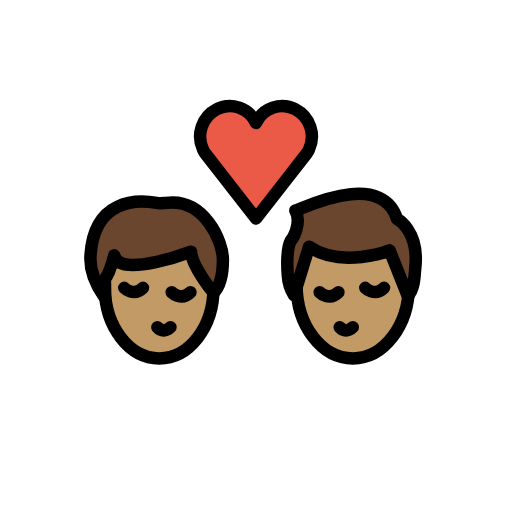
t = 0.00 s
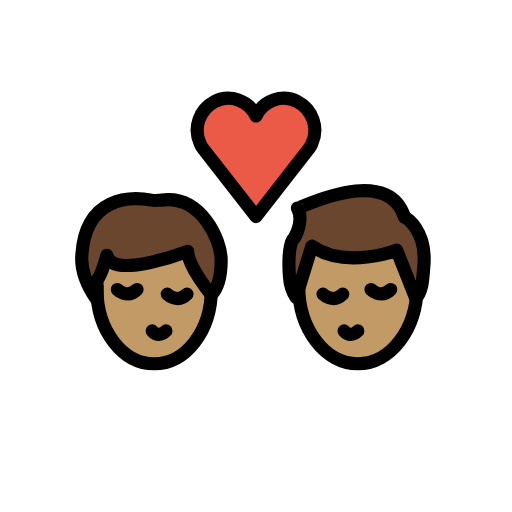
t = 0.36 s
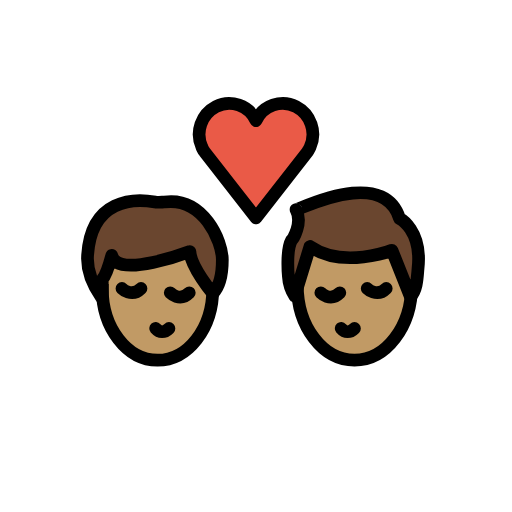
t = 0.84 s
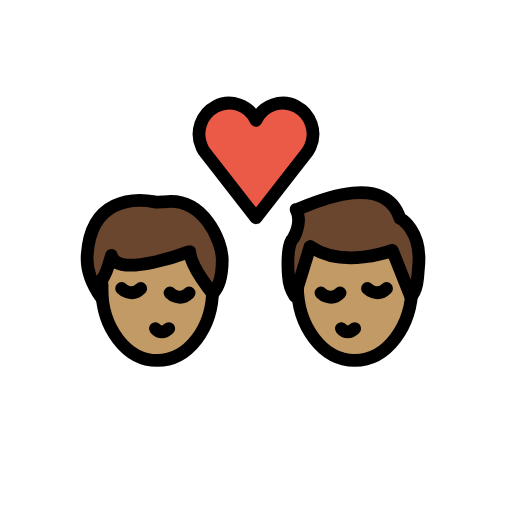
t = 1.20 s
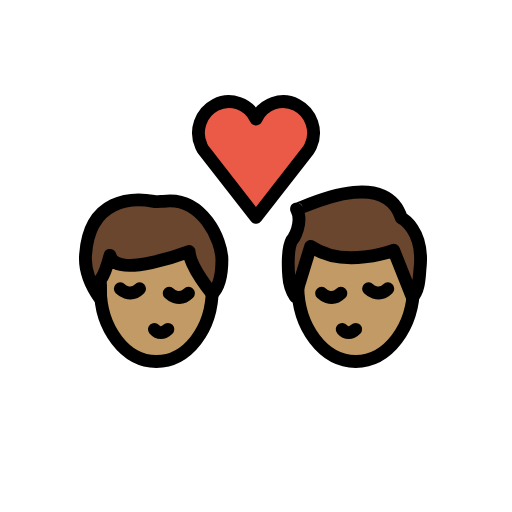
t = 1.56 s
t = 2.04 s: frame unchanged from t = 0.00 s, image omitted

The animated SVG that drew these frames (rendered in a browser with its animation timeline set to each time). Animation: 1 SMIL element (animateTransform=1); one cycle of 2.40 s, repeats indefinitely.

<?xml version='1.0' encoding='utf-8'?>
<svg xmlns="http://www.w3.org/2000/svg" id="emoji" viewBox="-5 -5 82 82" version="1.1" width="200" height="200" role="img">
  <title>OpenMoji: kiss: man, man, medium skin tone</title><g transform="translate(36 36)"><g><g transform="translate(-36 -36)"><g id="color">
    <path fill="#EA5A47" d="M36,14.7c1.1-2.4,4-3.4,6.3-2.2s3.3,4,2.2,6.4c-0.1,0.3-0.3,0.5-0.4,0.7L36,30l-8.1-10.4 c-0.2-0.2-0.3-0.5-0.4-0.7c-1.1-2.4-0.1-5.2,2.2-6.4S34.9,12.3,36,14.7L36,14.7z" />
  </g>
  <g id="hair">
    <g id="hair-b">
      <path fill="#6a462f" d="M42.3,28.7c0,0.3,13.7-7,16.3,1.4c0,0,3.6,1.8,2.9,7.9c-0.1,1-0.1,3.4-1.2,4.4l-2.9-7.3 c0,0-7.7,3-12.9-0.6l-2.4,7.8c0,0-0.9-1.4-1-3.1c0,0-0.4-4.1,0.5-5.7C41.8,33.4,43.4,30.8,42.3,28.7z" />
    </g>
    <g id="hair-a">
      <path fill="#6a462f" d="M9.5,35.8c0.6-8.8,7.3-8.9,10.6-8.3c0.3,0.1,1.2,0,1.5,0c6.1-0.8,9.1,6.1,9.1,9.1c0,1.1,0,3.8-1.5,5.3 c0,0-3.5-4.2-3.6-6.6c0,0-11.5,4.4-12.3,0.6c0,0-0.8,3-1.5,3.8c0,0,0,2.3,0,3C11.8,42.6,9.2,39.5,9.5,35.8z" />
    </g>
  </g>
  <g id="skin">
    <g id="skin-b">
      <path fill="#c19a65" d="M60.3,42.4l-2.9-7.3c0,0-7.7,3-12.9-0.6l-1.9863,6.4554C42.6584,47.3065,46.621,52.4,51.5,52.4 c4.5337,0,8.2739-4.3997,8.8981-10.1176C60.3635,42.3193,60.3372,42.3663,60.3,42.4z" />
    </g>
    <g id="skin-a">
      <path fill="#c19a65" d="M25.6,35.3c0,0-11.5,4.4-12.3,0.6c0,0-0.7353,2.7525-1.4128,3.6849c-0.0514,0.4968-0.0872,1-0.0872,1.5151 c0,6.2408,3.8951,11.3,8.7,11.3c4.6063,0,8.3665-4.6531,8.6703-10.5361C28.8699,41.4988,25.6953,37.5867,25.6,35.3z" />
    </g>
  </g>
  <g id="skin-shadow" />
  <g id="line">
    <path fill="none" stroke="#000000" stroke-miterlimit="10" stroke-width="2" d="M60.5,39.7c0,0.3,0,0.6,0,0.9c0,6.5-4,11.8-9,11.8 s-9-5.3-9-11.8c0-0.2,0-0.5,0-0.7" />
    <path fill="none" stroke="#000000" stroke-linecap="round" stroke-linejoin="round" stroke-width="2" d="M49.4,47.4 c0.6,0.7,1.4,0.7,2.1,0" />
    <path fill="none" stroke="#000000" stroke-linecap="round" stroke-miterlimit="10" stroke-width="2" d="M46.2,41.8c0,0,1.5,1.5,3,0" />
    <path fill="none" stroke="#000000" stroke-linecap="round" stroke-miterlimit="10" stroke-width="2" d="M53.5,41.1c0,0,1.5,1.5,3,0" />
    <path fill="none" stroke="#000000" stroke-linejoin="round" stroke-miterlimit="10" stroke-width="2" d="M42.3,28.7 c0,0.3,13.7-7,16.3,1.4c0,0,3.6,1.8,2.9,7.9c-0.1,1-0.1,3.4-1.2,4.4l-2.9-7.3c0,0-7.7,3-12.9-0.6l-2.4,7.8c0,0-0.9-1.4-1-3.1 c0,0-0.4-4.1,0.5-5.7C41.8,33.4,43.4,30.8,42.3,28.7z" />
    <path fill="none" stroke="#000000" stroke-linecap="round" stroke-linejoin="round" stroke-width="2" d="M36,14.7 c1.1-2.4,4-3.4,6.3-2.2s3.3,4,2.2,6.4c-0.1,0.3-0.3,0.5-0.4,0.7L36,30l-8.1-10.4c-0.2-0.2-0.3-0.5-0.4-0.7 c-1.1-2.4-0.1-5.2,2.2-6.4S34.9,12.3,36,14.7L36,14.7z" />
    <path fill="none" stroke="#000000" stroke-miterlimit="10" stroke-width="2" d="M29.2,40.2c0,0.3,0,0.6,0,0.9 c0,6.3-3.9,11.3-8.7,11.3s-8.7-5.1-8.7-11.3c0-0.2,0-0.4,0-0.7" />
    <path fill="none" stroke="#000000" stroke-linecap="round" stroke-linejoin="round" stroke-width="2" d="M20.2,47.4 c0.6,0.7,1.4,0.7,2.1,0" />
    <path fill="none" stroke="#000000" stroke-linecap="round" stroke-miterlimit="10" stroke-width="2" d="M22.5,41.8c0,0,1.5,1.5,3,0" />
    <path fill="none" stroke="#000000" stroke-linecap="round" stroke-miterlimit="10" stroke-width="2" d="M14.9,41.1c0,0,1.5,1.5,3,0" />
    <path fill="none" stroke="#000000" stroke-linecap="round" stroke-linejoin="round" stroke-width="2" d="M9.5,35.8 c0.6-8.8,7.3-8.9,10.6-8.3c0.3,0.1,1.2,0,1.5,0c6.1-0.8,9.1,6.1,9.1,9.1c0,1.1,0,3.8-1.5,5.3c0,0-3.5-4.2-3.6-6.6 c0,0-11.5,4.4-12.3,0.6c0,0-0.8,3-1.5,3.8c0,0,0,2.3,0,3C11.8,42.6,9.2,39.5,9.5,35.8z" />
  </g>
</g><animateTransform attributeName="transform" type="scale" values="1;1.07;1;1.04;1;1" dur="2.4s" repeatCount="indefinite" /></g></g></svg>
